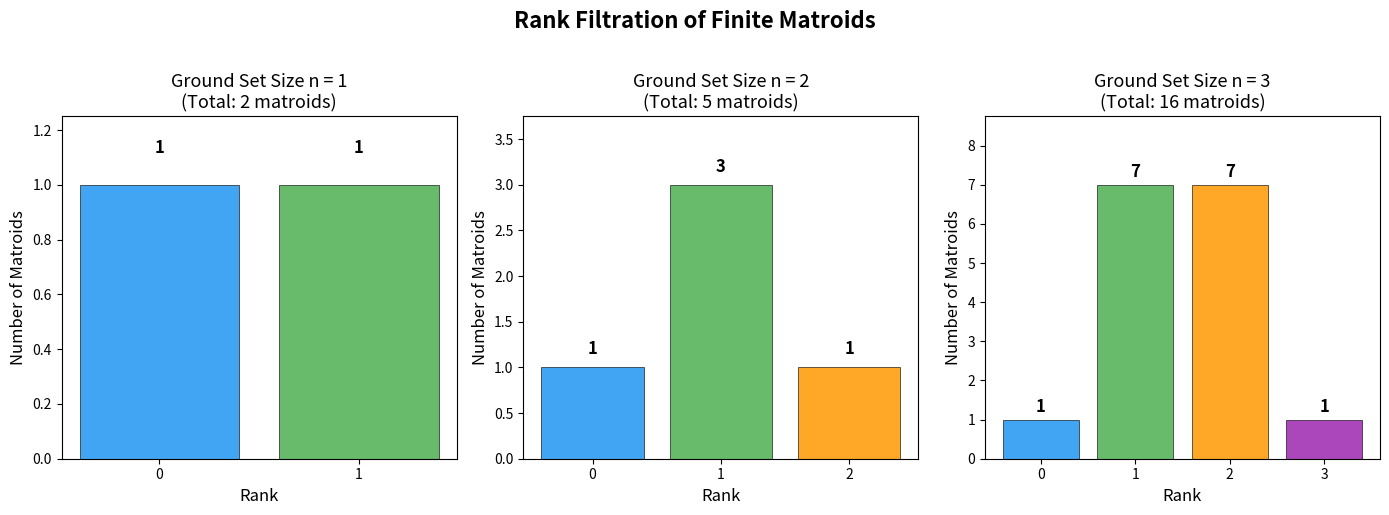

Write the Python code that produced this figure.
#!/usr/bin/env python3
"""
Demo: Matroid Minor Theory — Rank Filtration and Excluded Minors

This script demonstrates the key concepts from our formalization of matroid
minor theory, including rank functions, deletion, contraction, and the
rank filtration of minor-closed classes.
"""

import itertools
from typing import Dict, FrozenSet, Set, Tuple, List

# Type aliases
Element = int
Subset = FrozenSet[int]


class RankMatroid:
    """A finite matroid defined by its rank function."""

    def __init__(self, ground_set: Set[int], rank_fn: Dict[Subset, int]):
        self.ground_set = frozenset(ground_set)
        self.rank_fn = rank_fn
        self._validate()

    def _validate(self):
        """Validate rank function axioms."""
        for s in self._all_subsets():
            r = self.rank_fn[s]
            assert 0 <= r <= len(s), f"Rank {r} out of bounds for {s}"
        # Monotonicity
        for a in self._all_subsets():
            for b in self._all_subsets():
                if a <= b:
                    assert self.rank_fn[a] <= self.rank_fn[b], \
                        f"Monotonicity violated: r({a})={self.rank_fn[a]} > r({b})={self.rank_fn[b]}"
        # Submodularity
        for a in self._all_subsets():
            for b in self._all_subsets():
                r_union = self.rank_fn[a | b]
                r_inter = self.rank_fn[a & b]
                r_a = self.rank_fn[a]
                r_b = self.rank_fn[b]
                assert r_union + r_inter <= r_a + r_b, \
                    f"Submodularity violated for {a}, {b}"

    def _all_subsets(self) -> List[Subset]:
        result = []
        elements = sorted(self.ground_set)
        for i in range(len(elements) + 1):
            for combo in itertools.combinations(elements, i):
                result.append(frozenset(combo))
        return result

    def rank(self) -> int:
        return self.rank_fn[self.ground_set]

    def deletion(self, d: Set[int]) -> 'RankMatroid':
        """Delete elements d from the matroid."""
        new_ground = self.ground_set - frozenset(d)
        new_rank = {}
        for s in _all_subsets_of(new_ground):
            new_rank[s] = self.rank_fn[s]  # r_M\D(A) = r_M(A) for A ⊆ E\D
        return RankMatroid(new_ground, new_rank)

    def contraction(self, c: Set[int]) -> 'RankMatroid':
        """Contract elements c from the matroid."""
        c = frozenset(c)
        new_ground = self.ground_set - c
        new_rank = {}
        r_c = self.rank_fn[c]
        for s in _all_subsets_of(new_ground):
            new_rank[s] = self.rank_fn[s | c] - r_c
        return RankMatroid(new_ground, new_rank)

    def dual(self) -> 'RankMatroid':
        """Compute the dual matroid."""
        n = len(self.ground_set)
        r_E = self.rank()
        new_rank = {}
        for s in self._all_subsets():
            complement = self.ground_set - s
            new_rank[s] = len(s) + self.rank_fn[complement] - r_E
        return RankMatroid(set(self.ground_set), new_rank)

    def __repr__(self):
        return f"RankMatroid(E={set(self.ground_set)}, rank={self.rank()})"


def _all_subsets_of(ground: FrozenSet[int]) -> List[Subset]:
    result = []
    elements = sorted(ground)
    for i in range(len(elements) + 1):
        for combo in itertools.combinations(elements, i):
            result.append(frozenset(combo))
    return result


def make_uniform_matroid(n: int, k: int) -> RankMatroid:
    """Create the uniform matroid U(k, n): rank function is min(|A|, k)."""
    ground = set(range(n))
    rank_fn = {}
    for s in _all_subsets_of(frozenset(ground)):
        rank_fn[s] = min(len(s), k)
    return RankMatroid(ground, rank_fn)


def is_minor_of(m_prime: RankMatroid, m: RankMatroid) -> bool:
    """Check if m_prime is a minor of m (by brute-force search)."""
    elements = sorted(m.ground_set)
    # Try all possible contraction/deletion pairs
    for c_size in range(len(elements) + 1):
        for c_combo in itertools.combinations(elements, c_size):
            c = set(c_combo)
            remaining = m.ground_set - frozenset(c)
            contracted = m.contraction(c)
            for d_size in range(len(remaining) + 1):
                for d_combo in itertools.combinations(sorted(remaining), d_size):
                    d = set(d_combo)
                    minor = contracted.deletion(d)
                    if minor.ground_set == m_prime.ground_set:
                        # Check rank functions agree
                        if all(minor.rank_fn[s] == m_prime.rank_fn[s]
                               for s in _all_subsets_of(m_prime.ground_set)):
                            return True
    return False


# ============================================================
# DEMONSTRATIONS
# ============================================================

print("=" * 60)
print("MATROID MINOR THEORY — NUMERICAL DEMONSTRATIONS")
print("=" * 60)

# Demo 1: Uniform Matroids
print("\n--- Demo 1: Uniform Matroids ---")
u23 = make_uniform_matroid(3, 2)
u13 = make_uniform_matroid(3, 1)
print(f"U(2,3) = {u23}, rank = {u23.rank()}")
print(f"U(1,3) = {u13}, rank = {u13.rank()}")

# Demo 2: Deletion and Contraction
print("\n--- Demo 2: Deletion and Contraction ---")
u24 = make_uniform_matroid(4, 2)
print(f"U(2,4) = {u24}")
deleted = u24.deletion({3})
print(f"U(2,4) \\ {{3}} = {deleted}, rank = {deleted.rank()}")
contracted = u24.contraction({0})
print(f"U(2,4) / {{0}} = {contracted}, rank = {contracted.rank()}")

# Demo 3: Dual Matroid
print("\n--- Demo 3: Dual Matroid ---")
u24_dual = u24.dual()
print(f"U(2,4)* = {u24_dual}, rank = {u24_dual.rank()}")
print(f"  (Should be U(2,4) since U(k,n)* = U(n-k,n))")

# Demo 4: Minor Relation
print("\n--- Demo 4: Minor Relation ---")
u23_small = make_uniform_matroid(3, 2)
print(f"Is U(2,3) a minor of U(2,4)? {is_minor_of(u23_small, u24)}")
print(f"Is U(2,4) a minor of U(2,3)? {is_minor_of(u24, u23_small)}")

# Demo 5: Rank Filtration
print("\n--- Demo 5: Rank Filtration of Uniform Matroids ---")
n = 4
print(f"Uniform matroids on {n} elements, by rank level:")
for k in range(n + 1):
    uk = make_uniform_matroid(n, k)
    print(f"  Rank {k}: U({k},{n}), rank = {uk.rank()}")

# Demo 6: Antichain Detection
print("\n--- Demo 6: Minor Antichains ---")
# U(1,3) and U(2,3) — neither is a minor of the other in the right way
u12 = make_uniform_matroid(2, 1)
u22 = make_uniform_matroid(2, 2)
print(f"U(1,2) = {u12}, U(2,2) = {u22}")
print(f"Is U(1,2) minor of U(2,2)? {is_minor_of(u12, u22)}")
print(f"Is U(2,2) minor of U(1,2)? {is_minor_of(u22, u12)}")

# Demo 7: Width of Rank Filtration Levels
print("\n--- Demo 7: Counting matroids by rank on small ground sets ---")
for n_size in range(1, 4):
    # Count distinct rank functions on n_size elements
    ground = set(range(n_size))
    subsets = _all_subsets_of(frozenset(ground))
    count = 0
    by_rank = {}
    for combo in itertools.product(*[range(min(len(s), n_size) + 1) for s in subsets]):
        rank_fn = {s: v for s, v in zip(subsets, combo)}
        try:
            m = RankMatroid(ground, rank_fn)
            r = m.rank()
            by_rank[r] = by_rank.get(r, 0) + 1
            count += 1
        except (AssertionError, ValueError):
            pass
    print(f"  n={n_size}: {count} matroids total, by rank: {dict(sorted(by_rank.items()))}")

print("\n" + "=" * 60)
print("All demonstrations completed successfully.")
print("=" * 60)


#!/usr/bin/env python3
"""
Visualization: Rank Filtration of Matroids on Small Ground Sets

Generates a bar chart showing the number of distinct matroids at each rank
level for ground sets of sizes 1-3, illustrating the rank filtration structure.
"""

import itertools
import matplotlib
matplotlib.use('Agg')
import matplotlib.pyplot as plt
import numpy as np


def all_subsets_of(ground):
    elements = sorted(ground)
    result = []
    for i in range(len(elements) + 1):
        for combo in itertools.combinations(elements, i):
            result.append(frozenset(combo))
    return result


def is_valid_matroid(ground, rank_fn):
    subsets = all_subsets_of(ground)
    for s in subsets:
        if not (0 <= rank_fn[s] <= len(s)):
            return False
    for a in subsets:
        for b in subsets:
            if a <= b and rank_fn[a] > rank_fn[b]:
                return False
    for a in subsets:
        for b in subsets:
            if rank_fn[a | b] + rank_fn[a & b] > rank_fn[a] + rank_fn[b]:
                return False
    return True


def count_matroids_by_rank(n):
    ground = frozenset(range(n))
    subsets = all_subsets_of(ground)
    by_rank = {}

    # Generate all possible rank functions
    ranges = [range(min(len(s), n) + 1) for s in subsets]
    for combo in itertools.product(*ranges):
        rank_fn = {s: v for s, v in zip(subsets, combo)}
        if is_valid_matroid(ground, rank_fn):
            r = rank_fn[ground]
            by_rank[r] = by_rank.get(r, 0) + 1

    return by_rank


# Compute data
data = {}
for n in range(1, 4):
    data[n] = count_matroids_by_rank(n)
    print(f"n={n}: {data[n]}")

# Create visualization
fig, axes = plt.subplots(1, 3, figsize=(14, 5))
colors = ['#2196F3', '#4CAF50', '#FF9800', '#9C27B0', '#F44336']

for idx, n in enumerate([1, 2, 3]):
    ax = axes[idx]
    ranks = sorted(data[n].keys())
    counts = [data[n][r] for r in ranks]

    bars = ax.bar(ranks, counts, color=[colors[r % len(colors)] for r in ranks],
                  edgecolor='black', linewidth=0.5, alpha=0.85)

    # Add count labels
    for bar, count in zip(bars, counts):
        ax.text(bar.get_x() + bar.get_width() / 2, bar.get_height() + 0.1,
                str(count), ha='center', va='bottom', fontsize=12, fontweight='bold')

    ax.set_xlabel('Rank', fontsize=12)
    ax.set_ylabel('Number of Matroids', fontsize=12)
    ax.set_title(f'Ground Set Size n = {n}\n(Total: {sum(counts)} matroids)', fontsize=13)
    ax.set_xticks(ranks)
    ax.set_ylim(0, max(counts) * 1.25)

plt.suptitle('Rank Filtration of Finite Matroids',
             fontsize=16, fontweight='bold', y=1.02)
plt.tight_layout()
plt.savefig('rank_filtration.png', dpi=150, bbox_inches='tight')
print("Saved rank_filtration.png")
